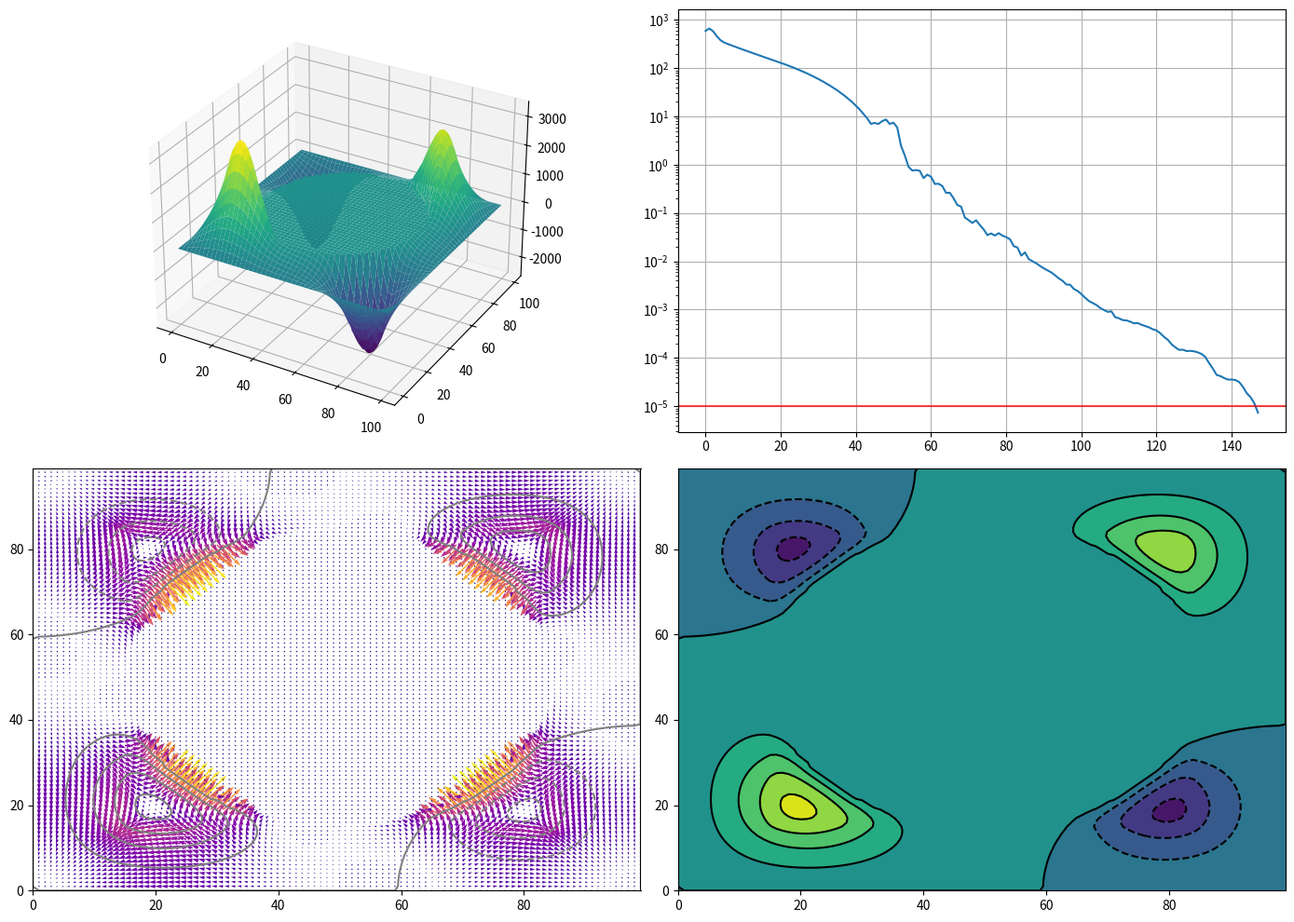

Reproduce this figure in Python.
import numpy as np
import matplotlib.pyplot as plt

# Parametros
N = 100
delta = 1
epsilon0 = 1
rho0 = 100.0
omega = 1.85
tol = 1e-5
max_iterations = 5000
historial = []

x_centro, y_centro = 50, 50
radio = 35
voltaje_electrodo = 500

V = np.zeros((N,N))
rho = np.zeros((N,N))

# Condiciones iniciales

rho[15:35, 15:35] = rho0
rho[15:35, 65:85] = -rho0
rho[65:85, 15:35] = - rho0
rho[65:85, 65:85] = rho0

# Añadimos un electrodo:

def es_electrodo(i, j):
    """
    Función que nos dice si un punto (i, j) pertenece al electrodo.
    Es una forma muy humana de separar la lógica geométrica del algoritmo.
    """
    distancia_al_centro = np.sqrt((i - x_centro)**2 + (j - y_centro)**2)
    return distancia_al_centro <= radio

for iterations in range(max_iterations):

    V_old = V.copy()

    for i in range(1, N-1):
        for j in range(1, N-1):
            
            if es_electrodo(i,j):
                V[i, j] = voltaje_electrodo
                continue

            V_gs = 0.25*(V[i+1, j] + V[i-1, j] + V[i, j+1] + V[i, j-1] + (rho[i, j] * delta**2)/epsilon0)
            V[i, j] = (1-omega) * V[i,j] + omega*V_gs

    error = np.max(np.abs(V-V_old))
    historial.append(error)
    if iterations % 100 == 0:
        print(iterations, " ", error)
    if error < tol:
        print(f"Convergencia alcanzada en la iteracion {iterations}")
        break

Ex = np.zeros_like(V)
Ey = np.zeros_like(V)
for i in range(1,N-1):
    for j in range(1,N-1):
        Ex[i, j] = - (V[i+1, j] - V[i-1, j])/(2*delta)
        Ey[i, j] = - (V[i, j+1] - V[i, j-1])/(2*delta)

Emag = np.sqrt(Ex**2 + Ey**2)


x = np.arange(N) * 1
y = np.arange(N) * 1

X, Y = np.meshgrid(x, y)

fig = plt.figure(figsize=(14, 10))
ax1 = fig.add_subplot(2, 2, 1, projection='3d')
ax1.plot_surface(X, Y, V, cmap ='viridis')
ax2 = fig.add_subplot(2, 2, 2)
ax2.semilogy(historial)
ax2.axhline(tol, color='red', alpha = 0.7)
ax2.grid(True)
ax3 = fig.add_subplot(2, 2, 3)
ax3.contour(X, Y, V, colors='gray')
ax3.quiver(X, Y, Ex, Ey, Emag, cmap='plasma')
ax4 = fig.add_subplot(2, 2, 4)
ax4.contourf(X, Y, V, cmap ='viridis')
ax4.contour(X, Y, V, colors='black')


plt.tight_layout()
plt.show()
